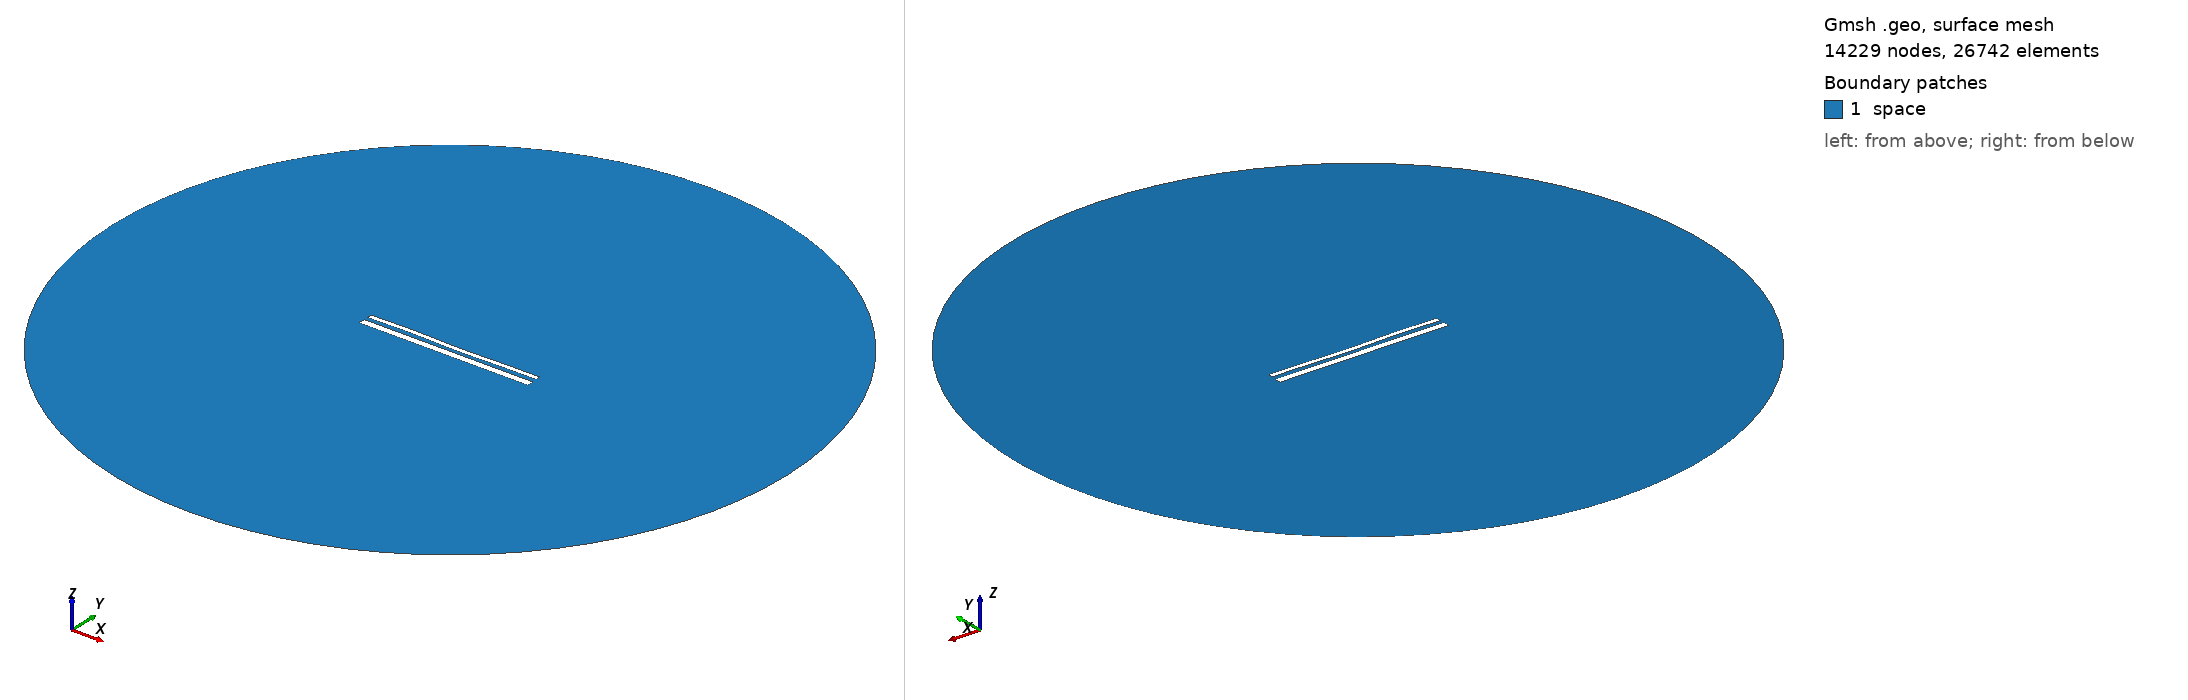

Gmsh geometry script, surface-meshed: 14229 nodes, 26742 surface elements. Boundary patches (legend numbers): 1 space. Left view from above one corner, right view from below the opposite corner. Legend entries are the model's physical surfaces. The drawing asked Gmsh for element sizes between 1% and 20% of the model's largest extent; the script's own settings can give other sizes.

=== 14175.geo (drawn) ===
//---------------------------------------
// Geometry kernel
//---------------------------------------

SetFactory("OpenCASCADE");



//---------------------------------------
// Parameters of the geometry
//---------------------------------------

// Overetch of the upper plate
overetch = 0.5;

// Distance between the plates
distance = 2.0;

// Discretization over the x axis (for the deformation)
nx = 50; 

// Length of the plate
L = 100 - overetch; 

// Number of modes
n = 4; 

// 1st mode coefficient
coeff(1) = 0.07499999999999998;
beta(1) = 0.596864 * 3.1415926535 / L;

// 2nd mode coefficient
coeff(2) = -0.075;
beta(2) = 1.49418 * 3.1415926535 / L;

// 3rd mode coefficient
coeff(3) = 0.15;
beta(3) = 2.50025 * 3.1415926535 / L;

// 4th mode coefficient
coeff(4) = 0.15;
beta(4) = 3.49999 * 3.1415926535 / L;



//---------------------------------------
// Upper plate (deformed rectangle)
//---------------------------------------

// Coordiantes of the upper plate
xmin = -50;
xmax = 50 - overetch;

// Height of the upper plate
yheight = 4 - 2 * overetch;

// Indexes of the points
UpperID[] = {};
LowerID[] = {};
LeftID[] = {};
RightID[] = {};

// Point index
p = 1;

// Horizontal edges
For i In {1:nx}
    x = xmin + (i-1)*(xmax - xmin)/(nx-1);

    y_bottom = distance / 2 + overetch;
    For j In {1:n}
        C = (Cosh(beta(j)*L) + Cos(beta(j)*L)) / (Sinh(beta(j)*L) + Sin(beta(j)*L));
        y_bottom  = y_bottom + coeff(j) * (Cosh(beta(j)*(x+50)) - Cos(beta(j)*(x+50)) - C * (Sinh(beta(j)*(x+50)) - Sin(beta(j)*(x+50))));
    EndFor

    y_top = y_bottom + yheight;

    Point(p) = {x, y_top, 0, 1.0};
    UpperID[i] = p;
    p = p + 1;

    Point(p) = {x, y_bottom, 0, 1.0};
    LowerID[i] = p;
    p = p + 1;
EndFor

// Create point lists
UpperPts[] = {}; LowerPts[] = {};
For i In {1:nx}
  UpperPts[] += {UpperID[i]};
  LowerPts[] += {LowerID[i]};
EndFor

// Build splines
Spline(1) = {UpperPts[]};
Spline(2) = {LowerPts[]};
Line(3) = {LowerPts[nx-1], UpperPts[nx-1]};
Line(4) = {LowerPts[0], UpperPts[0]};

// Build the plane surface
Curve Loop(1) = {2, 3, -1, -4};
Plane Surface(1) = {1};



//---------------------------------------
// Lower plate (rectangle)
//---------------------------------------

// Vertices
Point(1001) = {-50, -1, 0, 1.0};
Point(1002) = { 50, -1, 0, 1.0};
Point(1003) = { 50,  -5, 0, 1.0};
Point(1004) = {-50,  -5, 0, 1.0};

// Edges
Line(5) = {1001, 1002};
Line(6) = {1002, 1003};
Line(7) = {1003, 1004};
Line(8) = {1004, 1001};

// Plane surface
Line Loop(2) = {5, 6, 7, 8};
Plane Surface(2) = {2}; 



//---------------------------------------
// Outer (fictious) boundary
//---------------------------------------

// Points
Point(1005) = {0, 0, 0};       // Center
Point(1006) = {200, 0, 0};     // Start point
Point(1007) = {0, 200, 0};     // 90 degrees
Point(1008) = {-200, 0, 0};    // 180 degrees
Point(1009) = {0, -200, 0};    // 270 degrees

// Circle arcs (each needs start, center, end)
Circle(9) = {1006, 1005, 1007};
Circle(10) = {1007, 1005, 1008};
Circle(11) = {1008, 1005, 1009};
Circle(12) = {1009, 1005, 1006};

// Plane surface for the entire domain
Curve Loop(3) = {9, 10, 11, 12};
Surface(3) = {3};

// Subtract the plates from the whole domain to obtain the actual domain where we want to solve the equations
BooleanDifference{ Surface{3}; Delete; }{ Surface{1}; Surface{2}; Delete; }




//---------------------------------------
// Transfinite Lines/Curves
//---------------------------------------

// Set the number of points on the boundaries
r = 7;

// Plates
Transfinite Curve {1, 2} = 50*r Using Progression 1;
Transfinite Curve {3, 4} = 2*r Using Progression 1;
Transfinite Line {5, 7} = 50*r Using Progression 1;
Transfinite Line {6, 8} = 2*r Using Progression 1;

// Outer boundary
Transfinite Line {9, 10, 11, 12} = 20 Using Progression 1;



//---------------------------------------
// Physical groups
//---------------------------------------                

// Physical curves (boundaries)
Physical Line("force_segment", 10) = {2};
Physical Line("upper_plate", 11) = {1, 3, 4};
Physical Line("lower_plate", 12) = {5, 6, 7, 8};
Physical Line("boundary", 20) = {9, 10, 11, 12};

// Physical Surfaces
Physical Surface("space", 30) = {3};



//---------------------------------------
// 6. Generate the Mesh
//---------------------------------------

// 2D mesh generation
Mesh 2;
